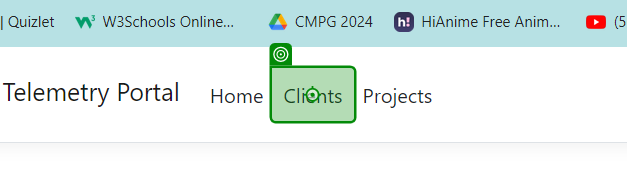
Task: Project to automate User Acceotance Testing (UAT) for NWU Tech Trends
Workflow: CreateNewClients

Step 1: click on 'Clients'

Step 2 [try]: click on 'Create New' (no picture)

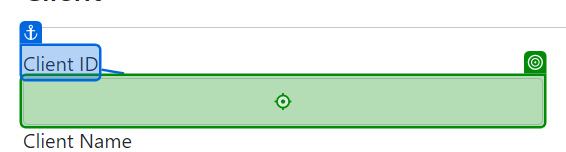
Step 3: type "[CurrentRow("ClientID").ToString]" into 'Client ID'

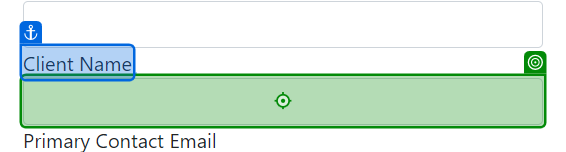
Step 4: type "[CurrentRow("ClientName").ToString]" into 'Client Name'

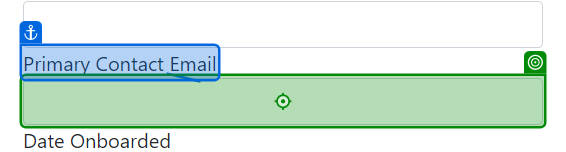
Step 5: type "[CurrentRow("PrimaryContactEmail").ToString]" into 'Primary Contact Email'

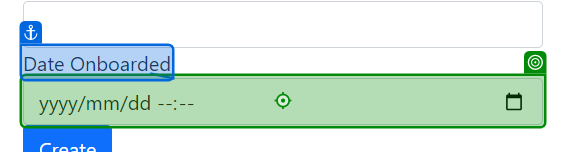
Step 6: type "[DateTime.Parse(CurrentRow("DateOnboarded").ToString).ToString("00yyyy/MM/dd00:00")]" into 'Date Onboarded'

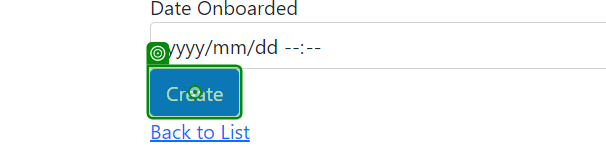
Step 7: click on 'Create'

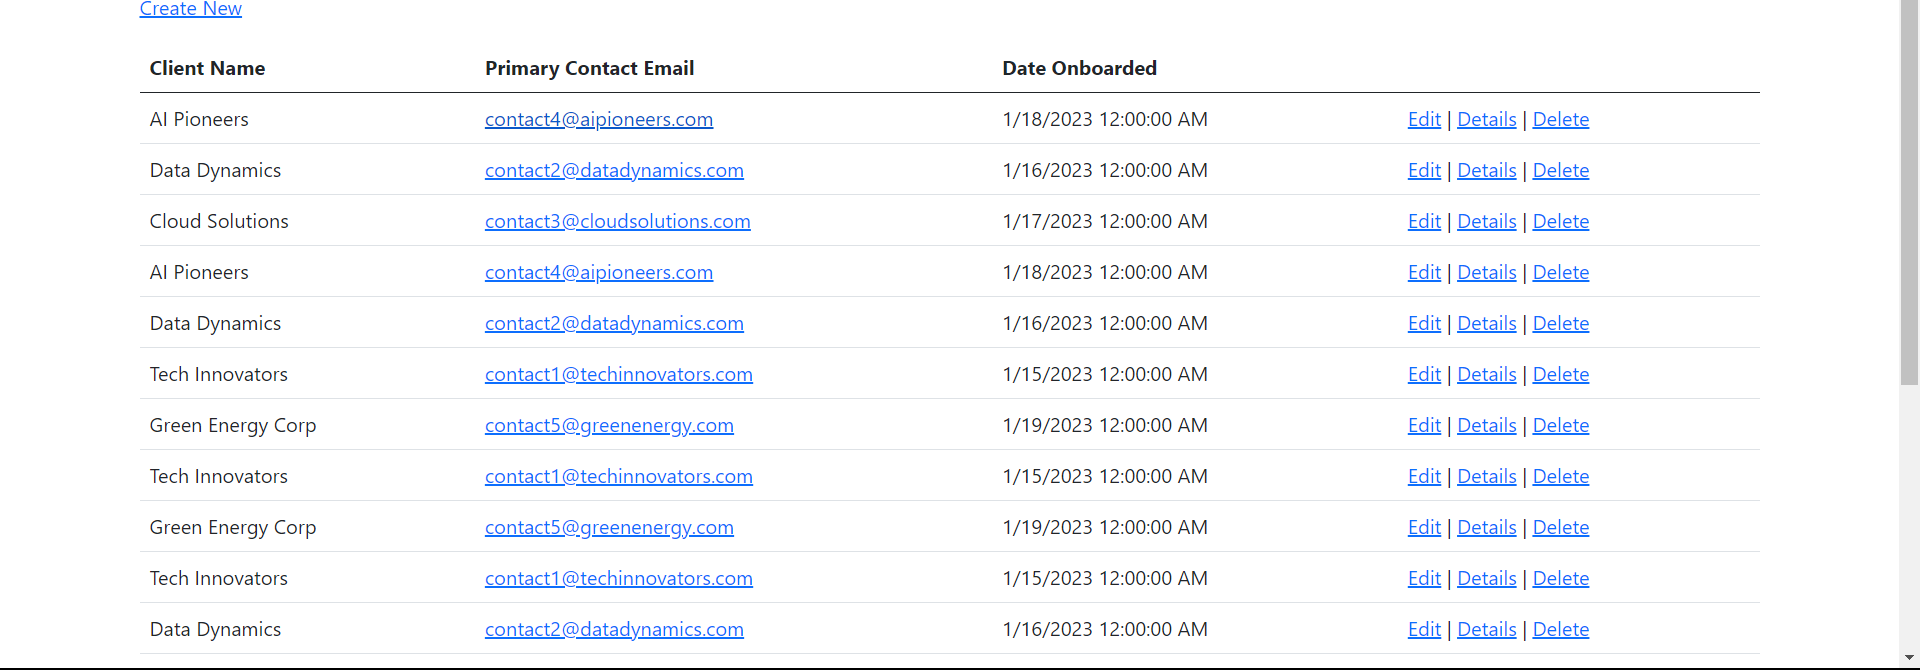
Step 8: get-text

Step 9 [catch]: click on 'Create' (same screen as step 7)